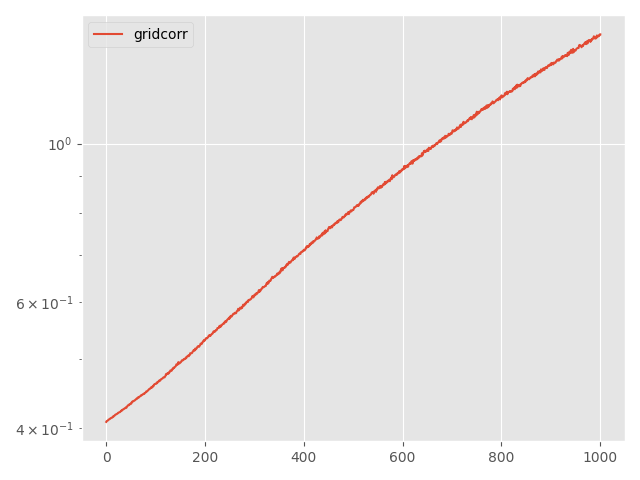

Values plotted in this chart, from the file beside it:
Step, topology, method, lr, clip, momentum, sigma, sigma-cor, epsilon, loss
0, grid, corr, 0.01, 0.001, 0.0, 0.02254, 0.07007, 10, 0.4085
5, grid, corr, 0.01, 0.001, 0.0, 0.02254, 0.07007, 10, 0.4096
10, grid, corr, 0.01, 0.001, 0.0, 0.02254, 0.07007, 10, 0.41
15, grid, corr, 0.01, 0.001, 0.0, 0.02254, 0.07007, 10, 0.4103
20, grid, corr, 0.01, 0.001, 0.0, 0.02254, 0.07007, 10, 0.4109
25, grid, corr, 0.01, 0.001, 0.0, 0.02254, 0.07007, 10, 0.4116
30, grid, corr, 0.01, 0.001, 0.0, 0.02254, 0.07007, 10, 0.4119
35, grid, corr, 0.01, 0.001, 0.0, 0.02254, 0.07007, 10, 0.4125
40, grid, corr, 0.01, 0.001, 0.0, 0.02254, 0.07007, 10, 0.4126
45, grid, corr, 0.01, 0.001, 0.0, 0.02254, 0.07007, 10, 0.4135
50, grid, corr, 0.01, 0.001, 0.0, 0.02254, 0.07007, 10, 0.4138
55, grid, corr, 0.01, 0.001, 0.0, 0.02254, 0.07007, 10, 0.414
60, grid, corr, 0.01, 0.001, 0.0, 0.02254, 0.07007, 10, 0.4142
65, grid, corr, 0.01, 0.001, 0.0, 0.02254, 0.07007, 10, 0.4151
70, grid, corr, 0.01, 0.001, 0.0, 0.02254, 0.07007, 10, 0.4159
75, grid, corr, 0.01, 0.001, 0.0, 0.02254, 0.07007, 10, 0.4157
80, grid, corr, 0.01, 0.001, 0.0, 0.02254, 0.07007, 10, 0.4166
85, grid, corr, 0.01, 0.001, 0.0, 0.02254, 0.07007, 10, 0.4169
90, grid, corr, 0.01, 0.001, 0.0, 0.02254, 0.07007, 10, 0.4179
95, grid, corr, 0.01, 0.001, 0.0, 0.02254, 0.07007, 10, 0.4183
100, grid, corr, 0.01, 0.001, 0.0, 0.02254, 0.07007, 10, 0.4185
105, grid, corr, 0.01, 0.001, 0.0, 0.02254, 0.07007, 10, 0.4191
110, grid, corr, 0.01, 0.001, 0.0, 0.02254, 0.07007, 10, 0.4193
115, grid, corr, 0.01, 0.001, 0.0, 0.02254, 0.07007, 10, 0.4197
120, grid, corr, 0.01, 0.001, 0.0, 0.02254, 0.07007, 10, 0.4207
125, grid, corr, 0.01, 0.001, 0.0, 0.02254, 0.07007, 10, 0.4209
130, grid, corr, 0.01, 0.001, 0.0, 0.02254, 0.07007, 10, 0.4213
135, grid, corr, 0.01, 0.001, 0.0, 0.02254, 0.07007, 10, 0.4215
140, grid, corr, 0.01, 0.001, 0.0, 0.02254, 0.07007, 10, 0.4217
145, grid, corr, 0.01, 0.001, 0.0, 0.02254, 0.07007, 10, 0.4226
150, grid, corr, 0.01, 0.001, 0.0, 0.02254, 0.07007, 10, 0.4235
155, grid, corr, 0.01, 0.001, 0.0, 0.02254, 0.07007, 10, 0.4231
160, grid, corr, 0.01, 0.001, 0.0, 0.02254, 0.07007, 10, 0.4245
165, grid, corr, 0.01, 0.001, 0.0, 0.02254, 0.07007, 10, 0.4246
170, grid, corr, 0.01, 0.001, 0.0, 0.02254, 0.07007, 10, 0.4253
175, grid, corr, 0.01, 0.001, 0.0, 0.02254, 0.07007, 10, 0.4255
180, grid, corr, 0.01, 0.001, 0.0, 0.02254, 0.07007, 10, 0.4262
185, grid, corr, 0.01, 0.001, 0.0, 0.02254, 0.07007, 10, 0.4263
190, grid, corr, 0.01, 0.001, 0.0, 0.02254, 0.07007, 10, 0.4271
195, grid, corr, 0.01, 0.001, 0.0, 0.02254, 0.07007, 10, 0.4274
200, grid, corr, 0.01, 0.001, 0.0, 0.02254, 0.07007, 10, 0.4281
205, grid, corr, 0.01, 0.001, 0.0, 0.02254, 0.07007, 10, 0.4276
210, grid, corr, 0.01, 0.001, 0.0, 0.02254, 0.07007, 10, 0.4292
215, grid, corr, 0.01, 0.001, 0.0, 0.02254, 0.07007, 10, 0.4299
220, grid, corr, 0.01, 0.001, 0.0, 0.02254, 0.07007, 10, 0.4309
225, grid, corr, 0.01, 0.001, 0.0, 0.02254, 0.07007, 10, 0.4312
230, grid, corr, 0.01, 0.001, 0.0, 0.02254, 0.07007, 10, 0.4311
235, grid, corr, 0.01, 0.001, 0.0, 0.02254, 0.07007, 10, 0.4325
240, grid, corr, 0.01, 0.001, 0.0, 0.02254, 0.07007, 10, 0.4325
245, grid, corr, 0.01, 0.001, 0.0, 0.02254, 0.07007, 10, 0.4326
250, grid, corr, 0.01, 0.001, 0.0, 0.02254, 0.07007, 10, 0.4337
255, grid, corr, 0.01, 0.001, 0.0, 0.02254, 0.07007, 10, 0.4337
260, grid, corr, 0.01, 0.001, 0.0, 0.02254, 0.07007, 10, 0.4358
265, grid, corr, 0.01, 0.001, 0.0, 0.02254, 0.07007, 10, 0.4359
270, grid, corr, 0.01, 0.001, 0.0, 0.02254, 0.07007, 10, 0.4368
275, grid, corr, 0.01, 0.001, 0.0, 0.02254, 0.07007, 10, 0.4366
280, grid, corr, 0.01, 0.001, 0.0, 0.02254, 0.07007, 10, 0.437
285, grid, corr, 0.01, 0.001, 0.0, 0.02254, 0.07007, 10, 0.4377
290, grid, corr, 0.01, 0.001, 0.0, 0.02254, 0.07007, 10, 0.4379
295, grid, corr, 0.01, 0.001, 0.0, 0.02254, 0.07007, 10, 0.4387
... 941 more rows
